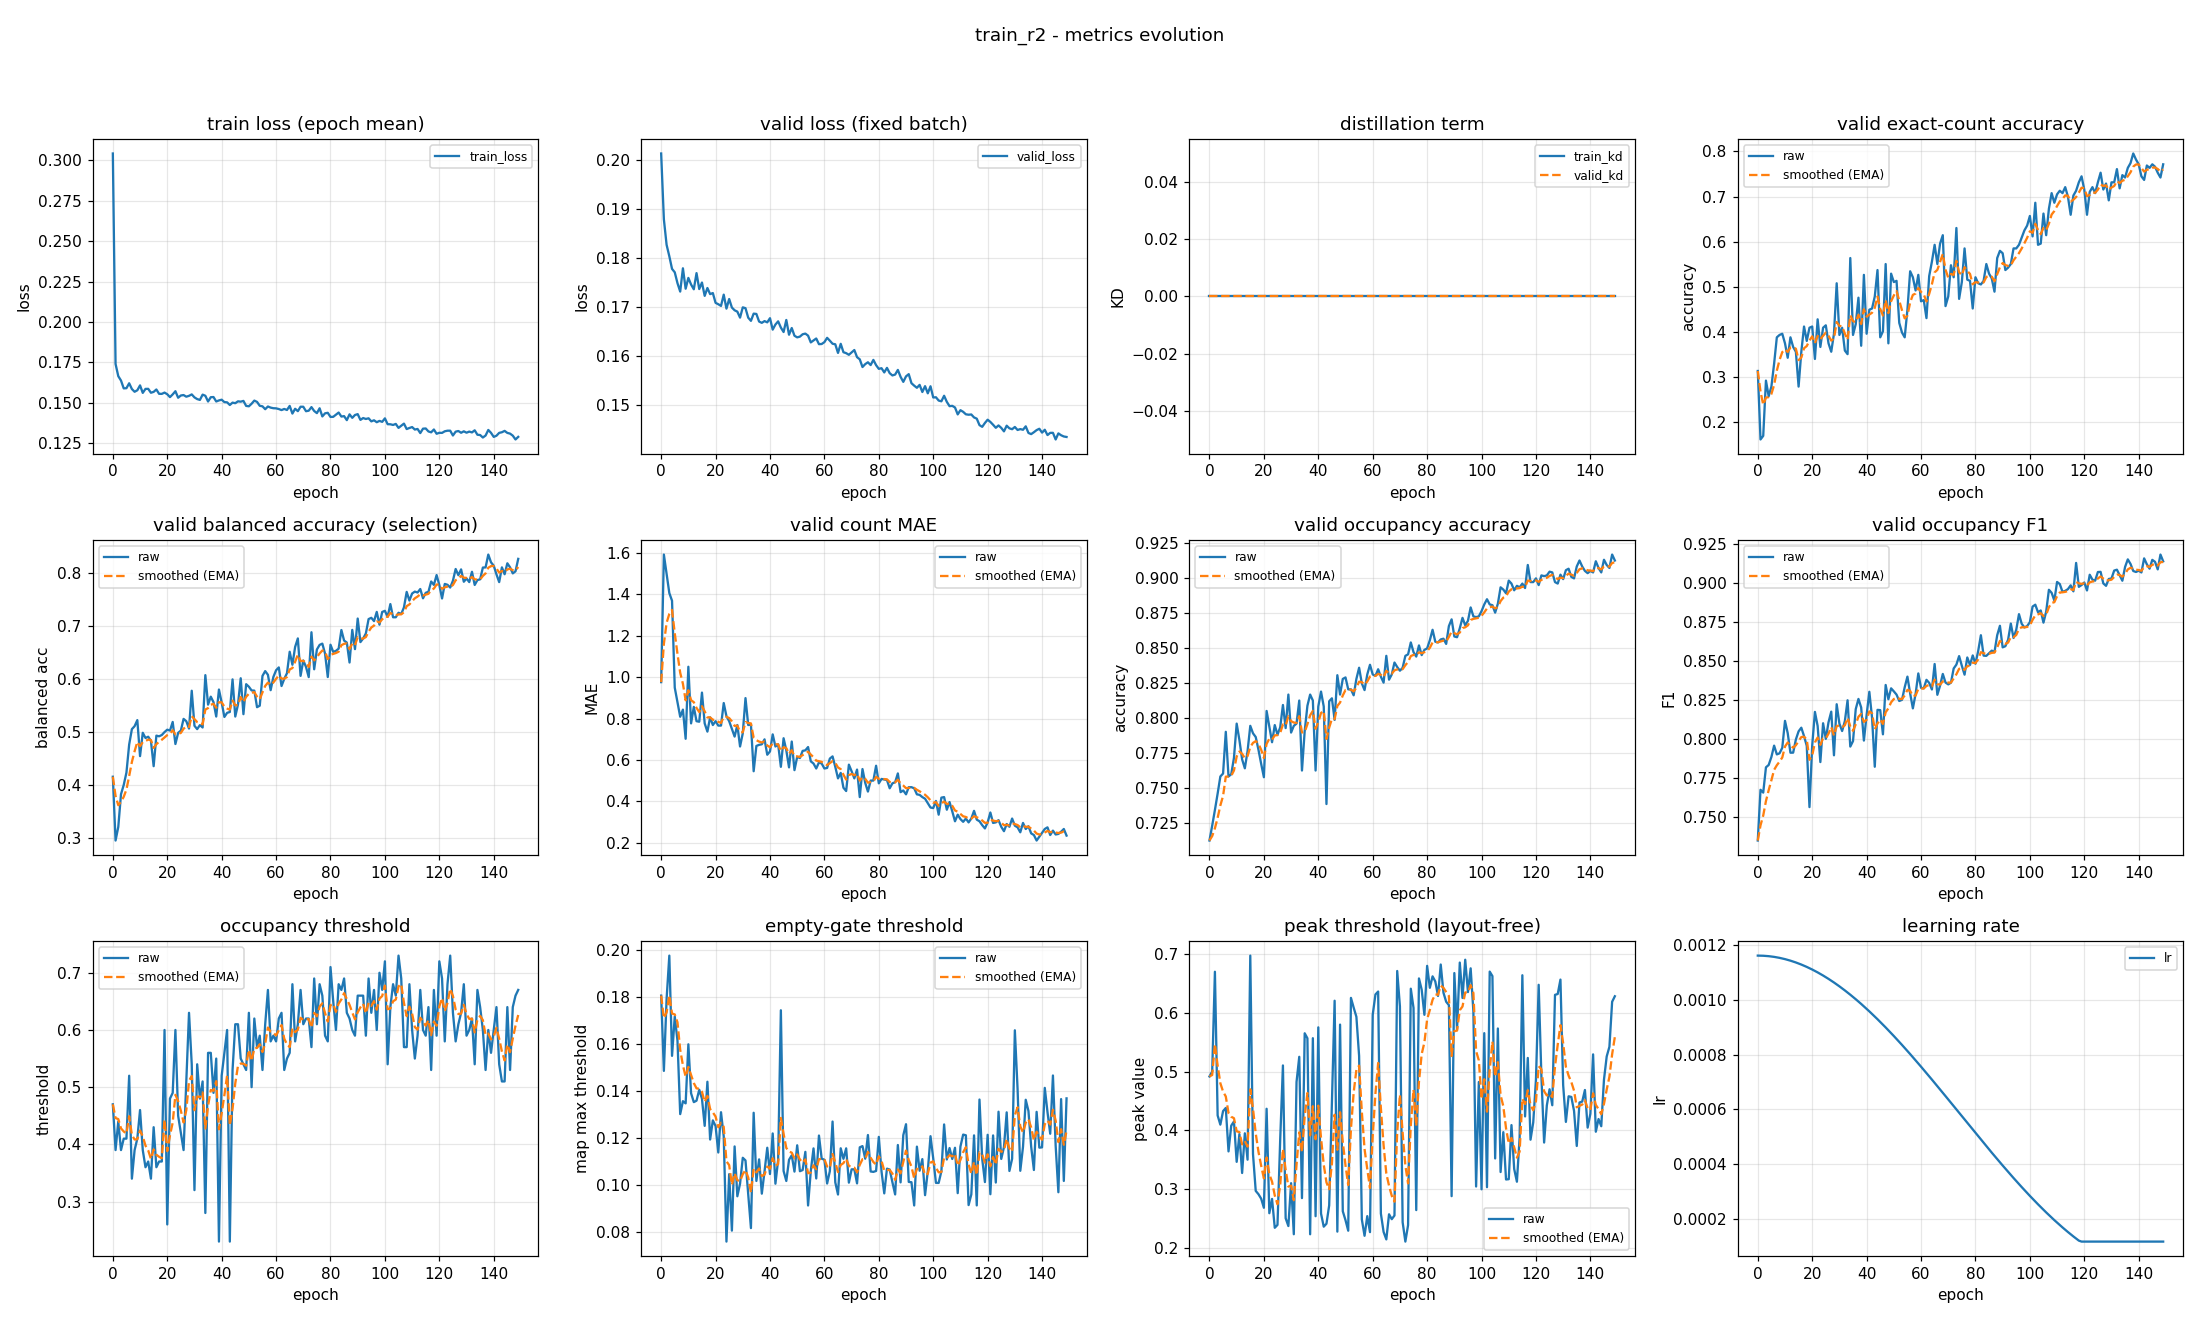

The file beside this chart, header and first rows:
epoch, train_loss, valid_loss, train_kd, valid_kd, valid_accuracy, valid_accuracy_smoothed, valid_balanced_accuracy, valid_balanced_accuracy_smoothed, valid_mae, valid_mae_smoothed, valid_occupancy_accuracy, valid_occupancy_accuracy_smoothed, valid_occupancy_f1, valid_occupancy_f1_smoothed, valid_occupancy_threshold, valid_occupancy_threshold_smoothed, valid_empty_threshold, valid_empty_threshold_smoothed, valid_peak_threshold, valid_peak_threshold_smoothed, learning_rate
0, 0.3041, 0.2014, 0.0, 0.0, 0.3138, 0.3138, 0.4154, 0.4154, 0.9761, 0.9761, 0.7122, 0.7122, 0.7349, 0.7349, 0.47, 0.47, 0.1807, 0.1807, 0.4915, 0.4915, 0.001163
1, 0.1741, 0.188, 0.0, 0.0, 0.1622, 0.2684, 0.2947, 0.3792, 1.593, 1.161, 0.7229, 0.7154, 0.7675, 0.7447, 0.39, 0.446, 0.1486, 0.1711, 0.4999, 0.4941, 0.001163
2, 0.1665, 0.1828, 0.0, 0.0, 0.1702, 0.2389, 0.3204, 0.3616, 1.5, 1.263, 0.734, 0.721, 0.7657, 0.751, 0.44, 0.4442, 0.1792, 0.1735, 0.6701, 0.5469, 0.001162
3, 0.1638, 0.1804, 0.0, 0.0, 0.2926, 0.255, 0.3824, 0.3678, 1.407, 1.306, 0.7457, 0.7284, 0.7819, 0.7603, 0.39, 0.4279, 0.1977, 0.1808, 0.4251, 0.5103, 0.001161
4, 0.159, 0.1779, 0.0, 0.0, 0.258, 0.2559, 0.3998, 0.3774, 1.37, 1.325, 0.758, 0.7373, 0.7834, 0.7672, 0.41, 0.4226, 0.155, 0.173, 0.4094, 0.48, 0.001161
5, 0.1591, 0.1772, 0.0, 0.0, 0.2793, 0.2629, 0.4233, 0.3912, 0.9495, 1.212, 0.7601, 0.7441, 0.7886, 0.7736, 0.41, 0.4188, 0.1718, 0.1727, 0.4325, 0.4658, 0.001159
6, 0.1622, 0.1749, 0.0, 0.0, 0.3298, 0.283, 0.4764, 0.4167, 0.8803, 1.113, 0.7899, 0.7579, 0.7959, 0.7803, 0.52, 0.4492, 0.1615, 0.1693, 0.4378, 0.4574, 0.001158
7, 0.1586, 0.1732, 0.0, 0.0, 0.3883, 0.3146, 0.5055, 0.4434, 0.8085, 1.022, 0.758, 0.7579, 0.7902, 0.7833, 0.34, 0.4164, 0.1302, 0.1576, 0.3638, 0.4293, 0.001156
8, 0.1569, 0.178, 0.0, 0.0, 0.3936, 0.3383, 0.5111, 0.4637, 0.8431, 0.968, 0.7596, 0.7584, 0.7909, 0.7856, 0.39, 0.4085, 0.1357, 0.151, 0.4077, 0.4228, 0.001154
9, 0.1578, 0.1738, 0.0, 0.0, 0.3963, 0.3557, 0.5226, 0.4813, 0.7021, 0.8882, 0.7713, 0.7623, 0.7945, 0.7882, 0.41, 0.4089, 0.1348, 0.1462, 0.4148, 0.4204, 0.001152
10, 0.1608, 0.176, 0.0, 0.0, 0.375, 0.3615, 0.4544, 0.4733, 1.051, 0.9369, 0.7957, 0.7723, 0.8118, 0.7953, 0.46, 0.4243, 0.1599, 0.1503, 0.346, 0.3981, 0.00115
11, 0.1562, 0.1747, 0.0, 0.0, 0.3431, 0.356, 0.4986, 0.4809, 0.7766, 0.8888, 0.784, 0.7758, 0.8039, 0.7979, 0.39, 0.414, 0.1391, 0.1469, 0.3932, 0.3966, 0.001147
12, 0.1587, 0.1737, 0.0, 0.0, 0.3883, 0.3657, 0.4888, 0.4832, 0.8564, 0.8791, 0.7702, 0.7741, 0.7913, 0.7959, 0.36, 0.3978, 0.1353, 0.1434, 0.327, 0.3757, 0.001144
13, 0.1587, 0.177, 0.0, 0.0, 0.367, 0.3661, 0.4912, 0.4856, 0.7872, 0.8515, 0.7638, 0.771, 0.7914, 0.7945, 0.37, 0.3895, 0.1359, 0.1412, 0.3947, 0.3814, 0.001141
14, 0.1563, 0.1737, 0.0, 0.0, 0.3564, 0.3632, 0.4833, 0.4849, 0.7846, 0.8314, 0.7761, 0.7726, 0.7998, 0.7961, 0.34, 0.3746, 0.1406, 0.141, 0.3497, 0.3719, 0.001138
15, 0.1568, 0.1751, 0.0, 0.0, 0.2793, 0.338, 0.4354, 0.4701, 0.9255, 0.8597, 0.7941, 0.779, 0.805, 0.7988, 0.43, 0.3912, 0.1368, 0.1397, 0.6975, 0.4696, 0.001134
16, 0.1583, 0.1723, 0.0, 0.0, 0.3564, 0.3435, 0.4932, 0.477, 0.7766, 0.8347, 0.7888, 0.782, 0.8074, 0.8014, 0.36, 0.3819, 0.1252, 0.1354, 0.3593, 0.4365, 0.00113
17, 0.1556, 0.174, 0.0, 0.0, 0.4122, 0.3641, 0.4919, 0.4815, 0.7367, 0.8053, 0.7862, 0.7832, 0.802, 0.8015, 0.37, 0.3783, 0.144, 0.138, 0.2965, 0.3945, 0.001126
18, 0.1556, 0.1727, 0.0, 0.0, 0.3803, 0.369, 0.4944, 0.4854, 0.8059, 0.8055, 0.7771, 0.7814, 0.7957, 0.7998, 0.37, 0.3758, 0.1194, 0.1324, 0.2909, 0.3634, 0.001121
19, 0.1564, 0.1729, 0.0, 0.0, 0.4096, 0.3812, 0.4999, 0.4897, 0.7686, 0.7944, 0.767, 0.7771, 0.7564, 0.7868, 0.6, 0.4431, 0.1276, 0.1309, 0.2833, 0.3394, 0.001117
20, 0.1554, 0.1709, 0.0, 0.0, 0.4122, 0.3905, 0.5044, 0.4941, 0.7872, 0.7923, 0.7574, 0.7712, 0.7959, 0.7895, 0.26, 0.3881, 0.1252, 0.1292, 0.2677, 0.3179, 0.001112
21, 0.1536, 0.1706, 0.0, 0.0, 0.3404, 0.3755, 0.5028, 0.4967, 0.766, 0.7844, 0.8048, 0.7813, 0.8175, 0.7979, 0.48, 0.4157, 0.1139, 0.1246, 0.4365, 0.3535, 0.001107
22, 0.1553, 0.1703, 0.0, 0.0, 0.4282, 0.3913, 0.519, 0.5034, 0.766, 0.7789, 0.7936, 0.785, 0.8085, 0.8011, 0.49, 0.438, 0.131, 0.1265, 0.2585, 0.325, 0.001101
23, 0.1573, 0.1726, 0.0, 0.0, 0.367, 0.384, 0.4773, 0.4956, 0.875, 0.8077, 0.7824, 0.7842, 0.7853, 0.7963, 0.6, 0.4866, 0.1207, 0.1248, 0.2828, 0.3123, 0.001096
24, 0.1532, 0.1697, 0.0, 0.0, 0.4096, 0.3917, 0.4984, 0.4964, 0.8112, 0.8087, 0.7947, 0.7874, 0.8102, 0.8005, 0.45, 0.4756, 0.07594, 0.1101, 0.2336, 0.2887, 0.00109
25, 0.1546, 0.1717, 0.0, 0.0, 0.4149, 0.3986, 0.5027, 0.4983, 0.7872, 0.8023, 0.7878, 0.7875, 0.8002, 0.8004, 0.42, 0.4589, 0.1047, 0.1085, 0.2385, 0.2736, 0.001084
26, 0.1549, 0.17, 0.0, 0.0, 0.375, 0.3915, 0.5248, 0.5063, 0.75, 0.7866, 0.7931, 0.7892, 0.8109, 0.8036, 0.39, 0.4383, 0.08061, 0.1001, 0.3845, 0.3069, 0.001077
27, 0.1539, 0.1694, 0.0, 0.0, 0.3564, 0.381, 0.5205, 0.5106, 0.7128, 0.7645, 0.809, 0.7951, 0.8177, 0.8078, 0.51, 0.4598, 0.1165, 0.105, 0.5103, 0.3679, 0.001071
28, 0.1544, 0.1691, 0.0, 0.0, 0.3963, 0.3856, 0.5066, 0.5094, 0.7686, 0.7657, 0.7926, 0.7944, 0.7896, 0.8023, 0.63, 0.5108, 0.09524, 0.1021, 0.2499, 0.3325, 0.001064
29, 0.1553, 0.1679, 0.0, 0.0, 0.508, 0.4223, 0.5781, 0.53, 0.6649, 0.7355, 0.8165, 0.801, 0.8224, 0.8084, 0.54, 0.5196, 0.1006, 0.1017, 0.2366, 0.3037, 0.001057
30, 0.1534, 0.17, 0.0, 0.0, 0.3936, 0.4137, 0.5119, 0.5246, 0.7287, 0.7334, 0.7894, 0.7975, 0.81, 0.8089, 0.32, 0.4597, 0.1116, 0.1046, 0.3096, 0.3055, 0.00105
31, 0.1524, 0.1698, 0.0, 0.0, 0.4096, 0.4125, 0.5055, 0.5188, 0.8989, 0.7831, 0.7941, 0.7965, 0.8052, 0.8078, 0.54, 0.4838, 0.1105, 0.1064, 0.2226, 0.2806, 0.001043
32, 0.1519, 0.1679, 0.0, 0.0, 0.359, 0.3964, 0.5131, 0.5171, 0.7686, 0.7787, 0.7957, 0.7963, 0.8116, 0.8089, 0.48, 0.4827, 0.09584, 0.1032, 0.4822, 0.3411, 0.001035
33, 0.1551, 0.1673, 0.0, 0.0, 0.3511, 0.3828, 0.5086, 0.5146, 0.7713, 0.7765, 0.8122, 0.8011, 0.825, 0.8137, 0.51, 0.4909, 0.08169, 0.09677, 0.5251, 0.3963, 0.001028
34, 0.1544, 0.1687, 0.0, 0.0, 0.5638, 0.4371, 0.6077, 0.5425, 0.5452, 0.7071, 0.7622, 0.7894, 0.7952, 0.8082, 0.28, 0.4276, 0.1308, 0.107, 0.2842, 0.3627, 0.00102
35, 0.1509, 0.1687, 0.0, 0.0, 0.3936, 0.4241, 0.5519, 0.5453, 0.6676, 0.6952, 0.7904, 0.7897, 0.7988, 0.8054, 0.56, 0.4673, 0.1018, 0.1054, 0.5652, 0.4234, 0.001011
36, 0.1535, 0.1671, 0.0, 0.0, 0.4176, 0.4221, 0.5669, 0.5518, 0.6729, 0.6885, 0.8085, 0.7954, 0.8193, 0.8095, 0.56, 0.4951, 0.111, 0.1071, 0.5566, 0.4634, 0.001003
37, 0.1536, 0.1668, 0.0, 0.0, 0.4761, 0.4383, 0.5565, 0.5532, 0.6755, 0.6846, 0.8165, 0.8017, 0.8258, 0.8144, 0.49, 0.4936, 0.09635, 0.1039, 0.2225, 0.3911, 0.0009946
38, 0.1509, 0.1672, 0.0, 0.0, 0.3697, 0.4177, 0.5293, 0.546, 0.6995, 0.6891, 0.8122, 0.8049, 0.8204, 0.8162, 0.55, 0.5105, 0.1059, 0.1045, 0.5568, 0.4408, 0.0009858
39, 0.1516, 0.1669, 0.0, 0.0, 0.5266, 0.4504, 0.5804, 0.5563, 0.625, 0.6699, 0.7622, 0.7921, 0.7991, 0.8111, 0.23, 0.4264, 0.1159, 0.1079, 0.2533, 0.3846, 0.0009769
40, 0.152, 0.1678, 0.0, 0.0, 0.3963, 0.4341, 0.5559, 0.5562, 0.641, 0.6612, 0.808, 0.7968, 0.8155, 0.8124, 0.52, 0.4545, 0.1047, 0.1069, 0.5752, 0.4418, 0.0009679
41, 0.1505, 0.1655, 0.0, 0.0, 0.4495, 0.4387, 0.5286, 0.5479, 0.7234, 0.6799, 0.8186, 0.8034, 0.8304, 0.8178, 0.56, 0.4861, 0.122, 0.1115, 0.2579, 0.3866, 0.0009586
42, 0.1504, 0.1665, 0.0, 0.0, 0.4521, 0.4428, 0.5363, 0.5444, 0.6649, 0.6754, 0.808, 0.8048, 0.8138, 0.8166, 0.6, 0.5203, 0.1006, 0.1082, 0.2355, 0.3413, 0.0009492
43, 0.1487, 0.1671, 0.0, 0.0, 0.4787, 0.4535, 0.5379, 0.5425, 0.6755, 0.6754, 0.7383, 0.7848, 0.7823, 0.8063, 0.23, 0.4332, 0.1108, 0.109, 0.2406, 0.3111, 0.0009397
44, 0.1502, 0.1659, 0.0, 0.0, 0.5372, 0.4787, 0.5996, 0.5596, 0.5665, 0.6427, 0.8117, 0.7929, 0.8188, 0.8101, 0.53, 0.4622, 0.1744, 0.1286, 0.2718, 0.2993, 0.0009299
45, 0.1498, 0.165, 0.0, 0.0, 0.3883, 0.4515, 0.5293, 0.5505, 0.7048, 0.6614, 0.8138, 0.7992, 0.8187, 0.8126, 0.61, 0.5066, 0.106, 0.1218, 0.4451, 0.343, 0.00092
46, 0.151, 0.1674, 0.0, 0.0, 0.4016, 0.4366, 0.552, 0.551, 0.6463, 0.6568, 0.7984, 0.7989, 0.8031, 0.8098, 0.61, 0.5376, 0.1018, 0.1158, 0.6206, 0.4263, 0.00091
47, 0.1508, 0.1644, 0.0, 0.0, 0.5505, 0.4708, 0.6018, 0.5662, 0.5638, 0.6289, 0.8303, 0.8084, 0.8348, 0.8173, 0.55, 0.5413, 0.1108, 0.1143, 0.2271, 0.3665, 0.0008998
48, 0.1513, 0.1658, 0.0, 0.0, 0.375, 0.442, 0.5338, 0.5565, 0.6888, 0.6469, 0.8165, 0.8108, 0.8257, 0.8198, 0.54, 0.5409, 0.1127, 0.1138, 0.58, 0.4306, 0.0008895
49, 0.1482, 0.1642, 0.0, 0.0, 0.5293, 0.4682, 0.5905, 0.5667, 0.5505, 0.618, 0.8277, 0.8159, 0.8326, 0.8237, 0.53, 0.5376, 0.1057, 0.1114, 0.2618, 0.3799, 0.000879
50, 0.1479, 0.1639, 0.0, 0.0, 0.5106, 0.4809, 0.5857, 0.5724, 0.6144, 0.6169, 0.8287, 0.8197, 0.8307, 0.8258, 0.63, 0.5654, 0.1169, 0.1131, 0.2466, 0.3399, 0.0008684
51, 0.1495, 0.164, 0.0, 0.0, 0.5133, 0.4906, 0.5786, 0.5743, 0.609, 0.6145, 0.8202, 0.8199, 0.8286, 0.8266, 0.5, 0.5457, 0.1059, 0.1109, 0.2286, 0.3065, 0.0008577
52, 0.1515, 0.1645, 0.0, 0.0, 0.4202, 0.4695, 0.5784, 0.5755, 0.6436, 0.6233, 0.8202, 0.82, 0.8245, 0.826, 0.62, 0.568, 0.1064, 0.1096, 0.6255, 0.4022, 0.0008469
53, 0.1506, 0.1646, 0.0, 0.0, 0.3989, 0.4483, 0.547, 0.567, 0.6463, 0.6302, 0.816, 0.8188, 0.8253, 0.8258, 0.57, 0.5686, 0.1142, 0.1109, 0.6089, 0.4642, 0.0008359
54, 0.1482, 0.1642, 0.0, 0.0, 0.3883, 0.4303, 0.5499, 0.5618, 0.6622, 0.6398, 0.8277, 0.8214, 0.8333, 0.828, 0.59, 0.575, 0.09132, 0.1051, 0.5933, 0.5029, 0.0008248
55, 0.1479, 0.1629, 0.0, 0.0, 0.4495, 0.4361, 0.6062, 0.5751, 0.5931, 0.6258, 0.8356, 0.8257, 0.8401, 0.8317, 0.53, 0.5615, 0.106, 0.1053, 0.5264, 0.51, 0.0008137
56, 0.1461, 0.1633, 0.0, 0.0, 0.5346, 0.4656, 0.6153, 0.5872, 0.5824, 0.6128, 0.8245, 0.8253, 0.8294, 0.831, 0.61, 0.5761, 0.1156, 0.1084, 0.2479, 0.4314, 0.0008024
57, 0.1478, 0.1637, 0.0, 0.0, 0.5213, 0.4823, 0.6083, 0.5935, 0.5585, 0.5965, 0.8197, 0.8236, 0.8198, 0.8276, 0.67, 0.6042, 0.1028, 0.1067, 0.22, 0.3679, 0.000791
58, 0.1471, 0.1625, 0.0, 0.0, 0.492, 0.4852, 0.5792, 0.5892, 0.5878, 0.5939, 0.8309, 0.8258, 0.829, 0.828, 0.58, 0.597, 0.1211, 0.111, 0.2535, 0.3336, 0.0007795
59, 0.1467, 0.1625, 0.0, 0.0, 0.5266, 0.4976, 0.6041, 0.5937, 0.5824, 0.5904, 0.8378, 0.8294, 0.8422, 0.8323, 0.59, 0.5949, 0.1112, 0.1111, 0.2262, 0.3014, 0.000768
... 90 more rows
